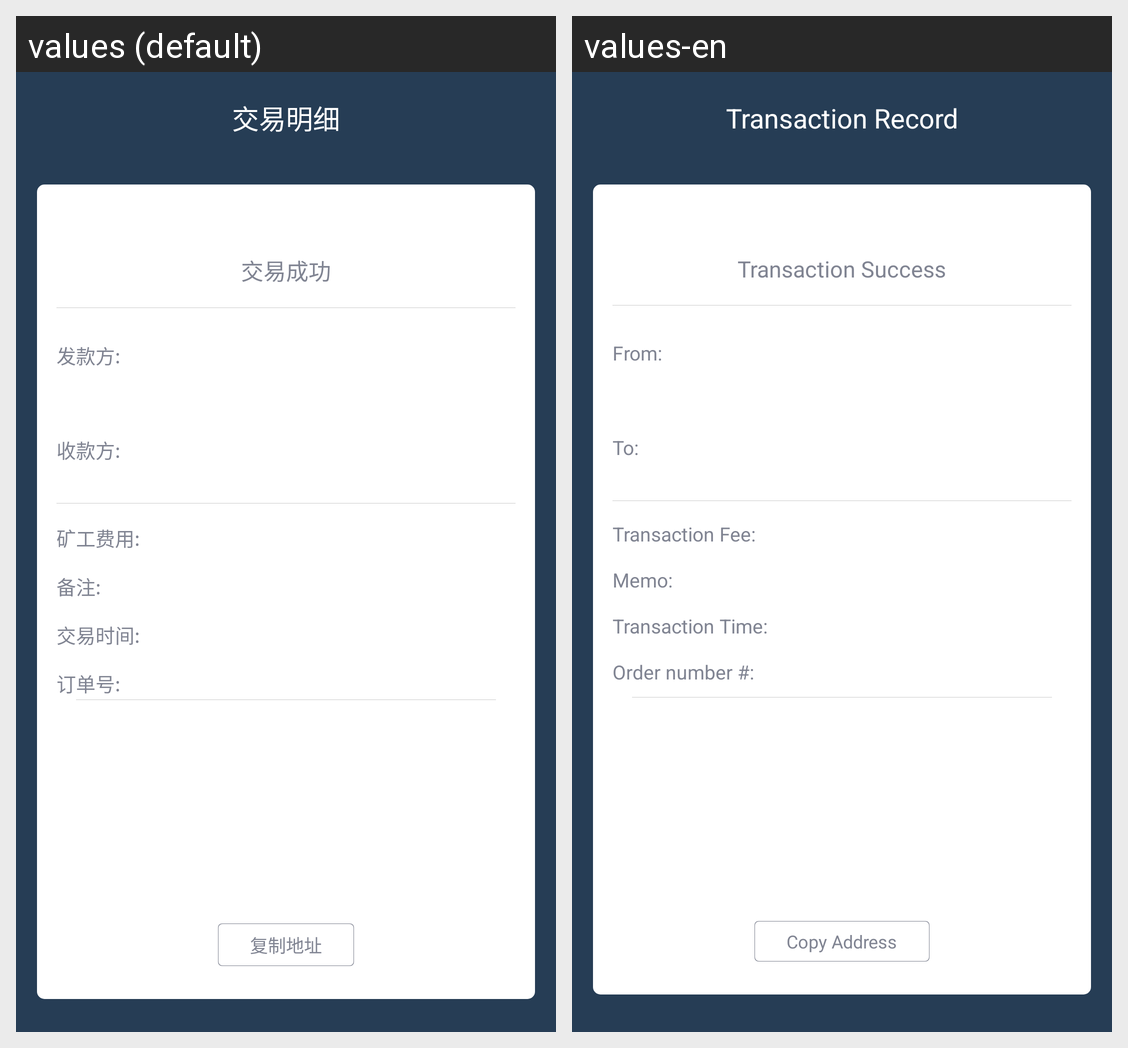

This grid shows one Android layout under two languages. Give, for every string resource on the screen, its name, the default text and each shown locale's text.
Android screen res/layout/activity_transaction_success.xml rendered under 2 locales, left to right: values (default), values-en. Device: Nexus 5 (rendered at 1080×1920; each locale shown at half size, 540×960, under a caption strip naming it); theme AppTheme.NoActionBar.
Strings drawn on this screen, with the default value and each locale's value (text and hints the layout hard-codes, and strings that could not be matched under every locale, appear in the picture but are not listed):

transaction_record
  values: 交易明细
  values-en: Transaction Record

transaction_success
  values: 交易成功
  values-en: Transaction Success

from
  values: 发款方:
  values-en: From:

to
  values: 收款方:
  values-en: To:

gas_fee
  values: 矿工费用:
  values-en: Transaction Fee:

memo
  values: 备注:
  values-en: Memo:

transaction_time
  values: 交易时间:
  values-en: Transaction Time:

order
  values: 订单号:
  values-en: Order number #:

copy_address
  values: 复制地址
  values-en: Copy Address
